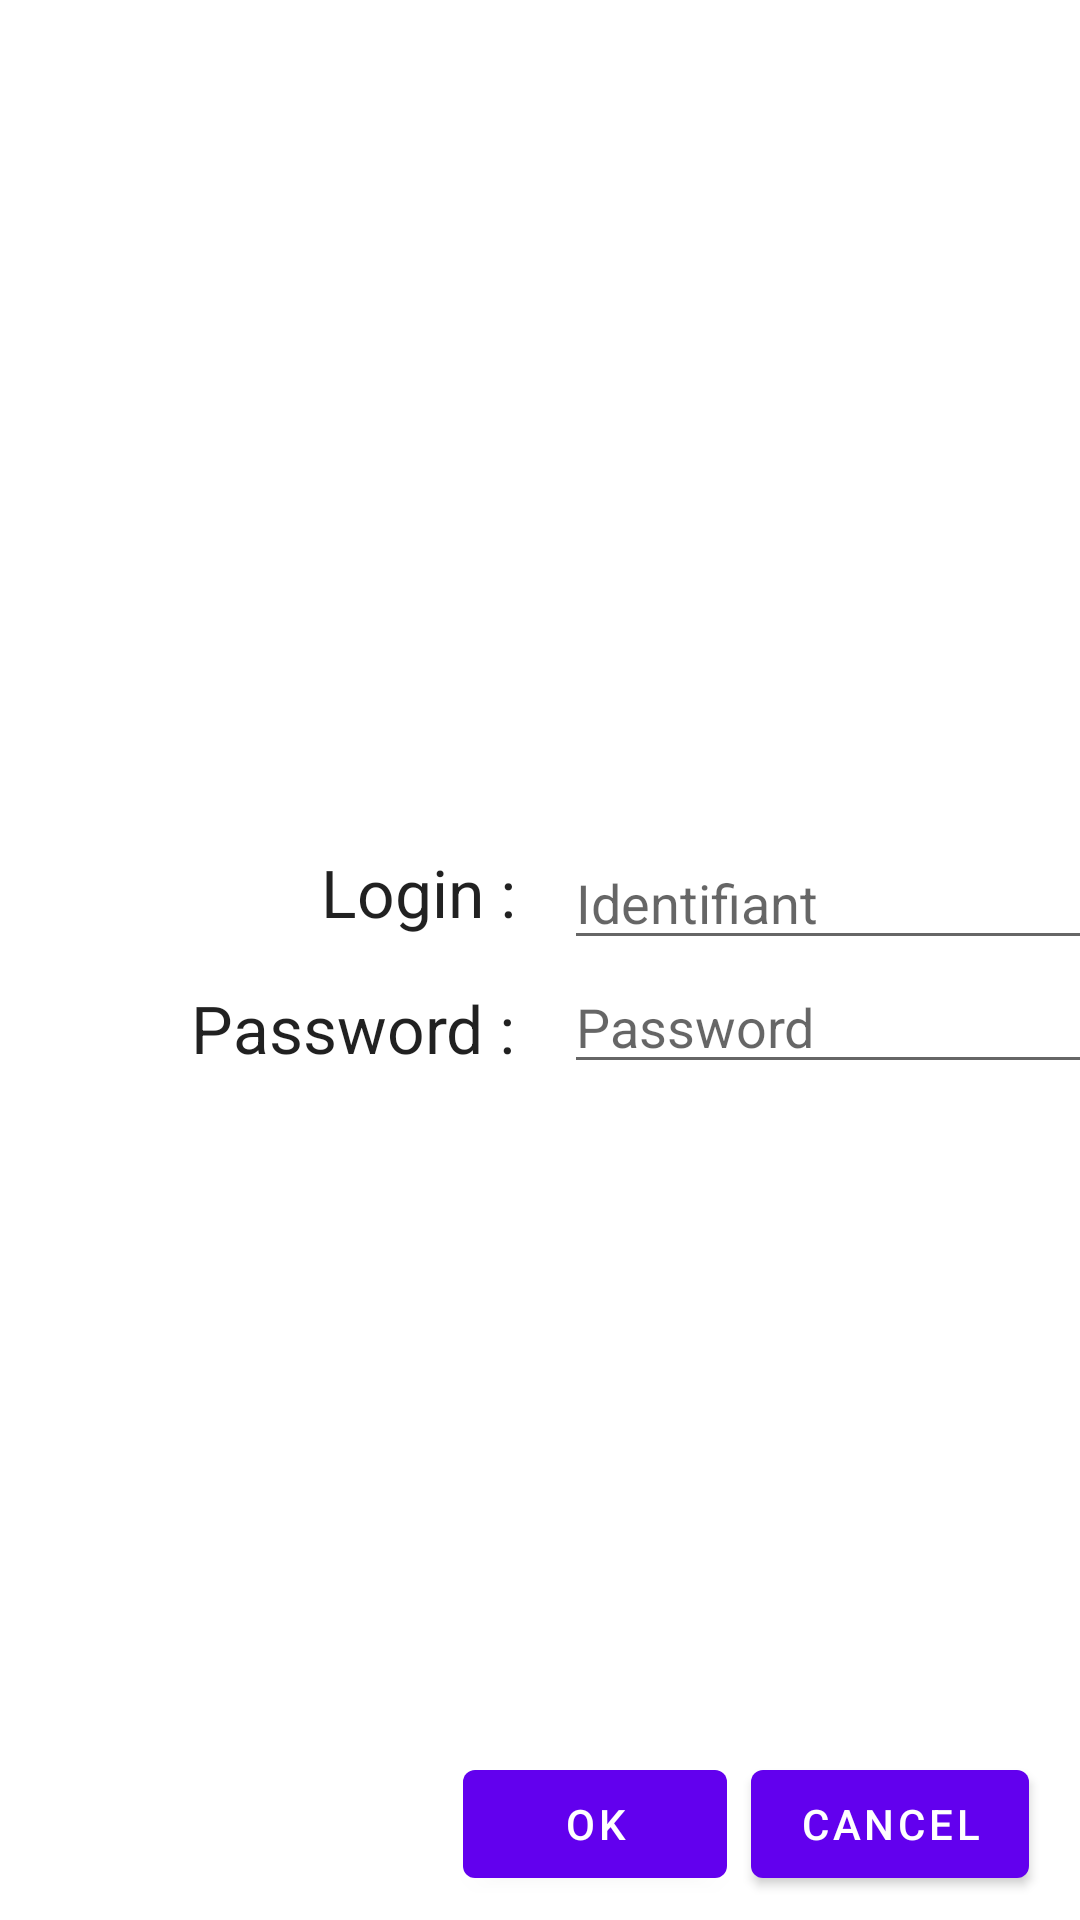

Produce the Android XML layout that renders to this screen, including the resource entries it uses.
<!-- AndroidManifest.xml: application theme Theme.PPE4Passelande_Kenzo -->
<!-- res/layout/fragment_second.xml -->
<?xml version="1.0" encoding="utf-8"?>
<androidx.constraintlayout.widget.ConstraintLayout xmlns:android="http://schemas.android.com/apk/res/android"
    xmlns:app="http://schemas.android.com/apk/res-auto"
    xmlns:tools="http://schemas.android.com/tools"
    android:layout_width="match_parent"
    android:layout_height="match_parent"
    tools:context=".SecondFragment">

    <TextView
        android:id="@+id/twFragIdentifiant"
        android:layout_width="wrap_content"
        android:layout_height="wrap_content"
        android:layout_marginEnd="8dp"
        android:layout_marginBottom="8dp"
        android:text="@string/strLogin"
        android:textAppearance="@style/TextAppearance.AppCompat.Large"
        app:layout_constraintBottom_toTopOf="@+id/guideline2"
        app:layout_constraintEnd_toStartOf="@+id/guideline" />

    <TextView
        android:id="@+id/twFragPassword"
        android:layout_width="wrap_content"
        android:layout_height="wrap_content"
        android:layout_marginTop="8dp"
        android:layout_marginEnd="8dp"
        android:text="@string/strPassword"
        android:textAppearance="@style/TextAppearance.AppCompat.Large"
        app:layout_constraintEnd_toStartOf="@+id/guideline"
        app:layout_constraintTop_toBottomOf="@+id/guideline2" />

    <EditText
        android:id="@+id/etFragId"
        android:layout_width="191dp"
        android:layout_height="40dp"
        android:layout_marginStart="8dp"
        android:ems="10"
        android:hint="@string/strIdentifiant"
        android:inputType="textPersonName"
        app:layout_constraintBottom_toTopOf="@+id/guideline2"
        app:layout_constraintStart_toStartOf="@+id/guideline" />

    <EditText
        android:id="@+id/etFragPassword"
        android:layout_width="wrap_content"
        android:layout_height="wrap_content"
        android:layout_marginStart="8dp"
        android:ems="10"
        android:hint="@string/strPasswordHint"
        android:inputType="textPassword"
        app:layout_constraintStart_toEndOf="@+id/guideline"
        app:layout_constraintTop_toBottomOf="@+id/guideline2" />

    <androidx.constraintlayout.widget.Guideline
        android:id="@+id/guideline"
        android:layout_width="wrap_content"
        android:layout_height="wrap_content"
        android:orientation="vertical"
        app:layout_constraintGuide_percent="0.5"  />

    <androidx.constraintlayout.widget.Guideline
        android:id="@+id/guideline2"
        android:layout_width="wrap_content"
        android:layout_height="wrap_content"
        android:orientation="horizontal"
        app:layout_constraintGuide_percent="0.5"  />

    <Button
        android:id="@+id/bFragOk"
        android:layout_width="wrap_content"
        android:layout_height="wrap_content"
        android:layout_marginEnd="8dp"
        android:layout_marginBottom="8dp"
        android:text="OK"
        app:layout_constraintBottom_toBottomOf="parent"
        app:layout_constraintEnd_toStartOf="@+id/bFragCancel" />

    <Button
        android:id="@+id/bFragCancel"
        android:layout_width="wrap_content"
        android:layout_height="wrap_content"
        android:layout_marginEnd="17dp"
        android:layout_marginBottom="8dp"
        android:text="Cancel"
        app:layout_constraintBottom_toBottomOf="parent"
        app:layout_constraintEnd_toEndOf="parent" />



</androidx.constraintlayout.widget.ConstraintLayout>
<!-- resources referenced by this layout -->
<resources>
  <string name="strIdentifiant" translatable="true">Identifiant</string>
  <string name="strLogin" translatable="true">Login :</string>
  <string name="strPassword" translatable="true">Password :</string>
  <string name="strPasswordHint" translatable="true">Password</string>
  <style name="Theme.PPE4Passelande_Kenzo" parent="Theme.MaterialComponents.DayNight.DarkActionBar">
          
          <item name="colorPrimary">@color/purple_500</item>
          <item name="colorPrimaryVariant">@color/purple_700</item>
          <item name="colorOnPrimary">@color/white</item>
          
          <item name="colorSecondary">@color/teal_200</item>
          <item name="colorSecondaryVariant">@color/teal_700</item>
          <item name="colorOnSecondary">@color/black</item>
          
          <item name="android:statusBarColor" tools:targetApi="l">?attr/colorPrimaryVariant</item>
          
      </style>
  <!-- not gathered from this repository: default colours our renderer supplied (Android Studio template values) -->
  <color name="purple_500">#FF6200EE</color>
  <color name="purple_700">#FF3700B3</color>
  <color name="teal_200">#FF03DAC5</color>
  <color name="teal_700">#FF018786</color>
  <color name="black">#FF000000</color>
  <color name="white">#FFFFFFFF</color>
</resources>
